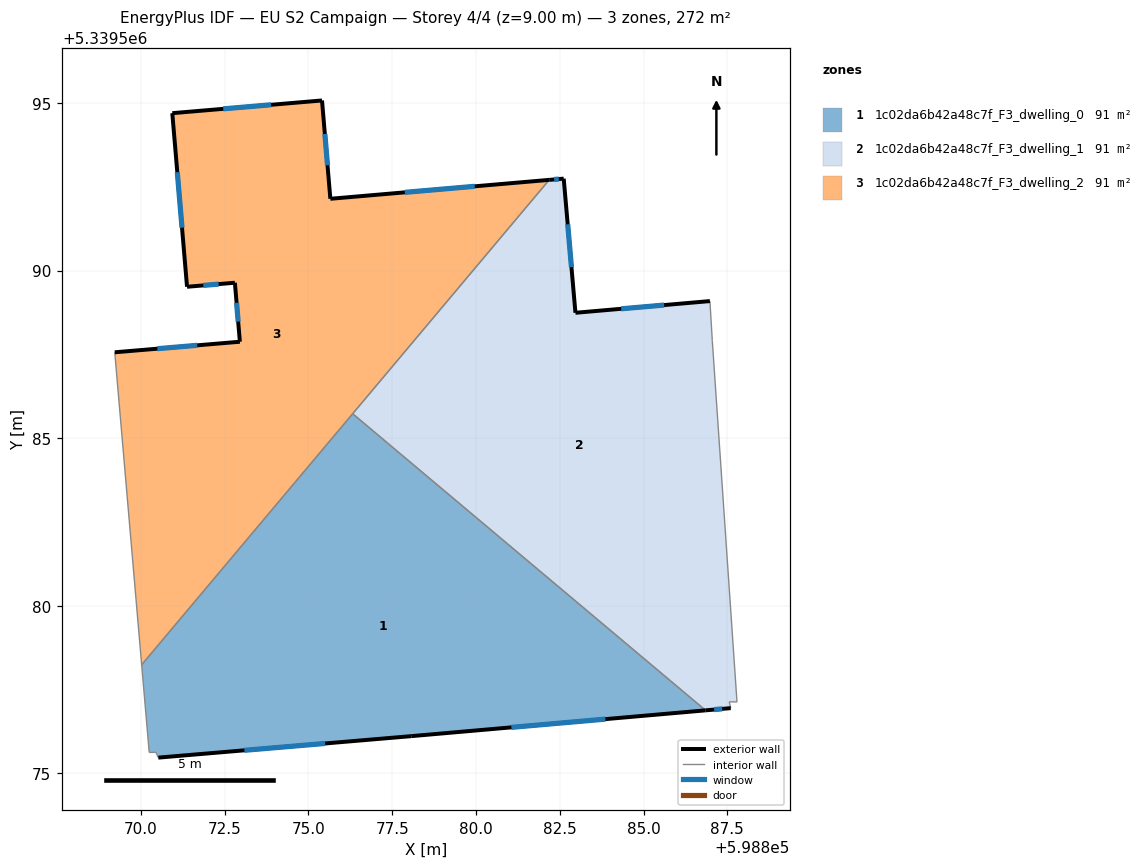
=== STOREY PLAN SPEC (per zone: floor XY polygon, exterior-wall plan segments, windows/doors) ===
zone 1: 1c02da6b42a48c7f_F3_dwelling_0  (90.7 m²)
  floor: (598886.85, 5339576.88) (598878.07, 5339576.11) (598870.52, 5339575.47) (598870.45, 5339575.63) (598870.25, 5339575.62) (598870.02, 5339578.24) (598876.32, 5339585.73)
  exterior wall: (598878.07, 5339576.11) – (598886.85, 5339576.88)  [8.8 m]
    window: (598881.06, 5339576.37) – (598883.86, 5339576.62)  [2.7 m²]
  exterior wall: (598870.52, 5339575.47) – (598878.07, 5339576.11)  [7.6 m]
    window: (598873.09, 5339575.69) – (598875.50, 5339575.89)  [2.3 m²]
  interior walls: 5
zone 2: 1c02da6b42a48c7f_F3_dwelling_1  (90.7 m²)
  floor: (598886.98, 5339589.09) (598887.05, 5339587.91) (598887.79, 5339577.13) (598887.56, 5339577.13) (598887.60, 5339576.94) (598886.85, 5339576.88) (598876.32, 5339585.73) (598882.18, 5339592.71) (598882.62, 5339592.75) (598882.97, 5339588.74)
  exterior wall: (598886.85, 5339576.88) – (598887.60, 5339576.94)  [0.8 m]
    window: (598887.11, 5339576.90) – (598887.35, 5339576.92)  [0.2 m²]
  exterior wall: (598882.62, 5339592.75) – (598882.18, 5339592.71)  [0.4 m]
    window: (598882.47, 5339592.73) – (598882.33, 5339592.72)  [0.1 m²]
  exterior wall: (598882.97, 5339588.74) – (598882.62, 5339592.75)  [4.0 m]
    window: (598882.85, 5339590.10) – (598882.74, 5339591.38)  [1.2 m²]
  exterior wall: (598886.98, 5339589.09) – (598882.97, 5339588.74)  [4.0 m]
    window: (598885.61, 5339588.97) – (598884.33, 5339588.86)  [1.2 m²]
  interior walls: 6
zone 3: 1c02da6b42a48c7f_F3_dwelling_2  (90.7 m²)
  floor: (598882.18, 5339592.71) (598870.02, 5339578.24) (598869.22, 5339587.56) (598872.95, 5339587.88) (598872.80, 5339589.64) (598871.38, 5339589.52) (598870.94, 5339594.70) (598875.40, 5339595.08) (598875.65, 5339592.14)
  exterior wall: (598871.38, 5339589.52) – (598872.80, 5339589.64)  [1.4 m]
    window: (598871.86, 5339589.56) – (598872.32, 5339589.60)  [0.4 m²]
  exterior wall: (598870.94, 5339594.70) – (598871.38, 5339589.52)  [5.2 m]
    window: (598871.09, 5339592.94) – (598871.23, 5339591.28)  [1.6 m²]
  exterior wall: (598875.40, 5339595.08) – (598870.94, 5339594.70)  [4.5 m]
    window: (598873.88, 5339594.95) – (598872.46, 5339594.83)  [1.4 m²]
  exterior wall: (598875.65, 5339592.14) – (598875.40, 5339595.08)  [2.9 m]
    window: (598875.57, 5339593.14) – (598875.49, 5339594.08)  [0.9 m²]
  exterior wall: (598882.18, 5339592.71) – (598875.65, 5339592.14)  [6.6 m]
    window: (598879.96, 5339592.52) – (598877.88, 5339592.34)  [2.0 m²]
  exterior wall: (598872.95, 5339587.88) – (598869.22, 5339587.56)  [3.7 m]
    window: (598871.68, 5339587.77) – (598870.49, 5339587.67)  [1.1 m²]
  exterior wall: (598872.80, 5339589.64) – (598872.95, 5339587.88)  [1.8 m]
    window: (598872.85, 5339589.04) – (598872.90, 5339588.48)  [0.5 m²]
  interior walls: 3

=== DERIVED (storey summary) ===
Building: EU S2 Campaign
Storey: 4 of 4  (floor level z = 9.00 m)
Storey gross floor area: 272.1 m²
Zones on this storey: 3
  - 1c02da6b42a48c7f_F3_dwelling_0: floor 90.7 m²; exterior wall 16.4 m (49.2 m²); 2 window(s) 5.0 m²; WWR 10.2%
  - 1c02da6b42a48c7f_F3_dwelling_1: floor 90.7 m²; exterior wall 9.2 m (27.7 m²); 4 window(s) 2.8 m²; WWR 10.2%
  - 1c02da6b42a48c7f_F3_dwelling_2: floor 90.7 m²; exterior wall 26.1 m (78.4 m²); 7 window(s) 8.0 m²; WWR 10.2%
Zone adjacency (shared interzone walls):
  - 1c02da6b42a48c7f_F3_dwelling_0 ↔ 1c02da6b42a48c7f_F3_dwelling_1
  - 1c02da6b42a48c7f_F3_dwelling_0 ↔ 1c02da6b42a48c7f_F3_dwelling_2
  - 1c02da6b42a48c7f_F3_dwelling_1 ↔ 1c02da6b42a48c7f_F3_dwelling_2